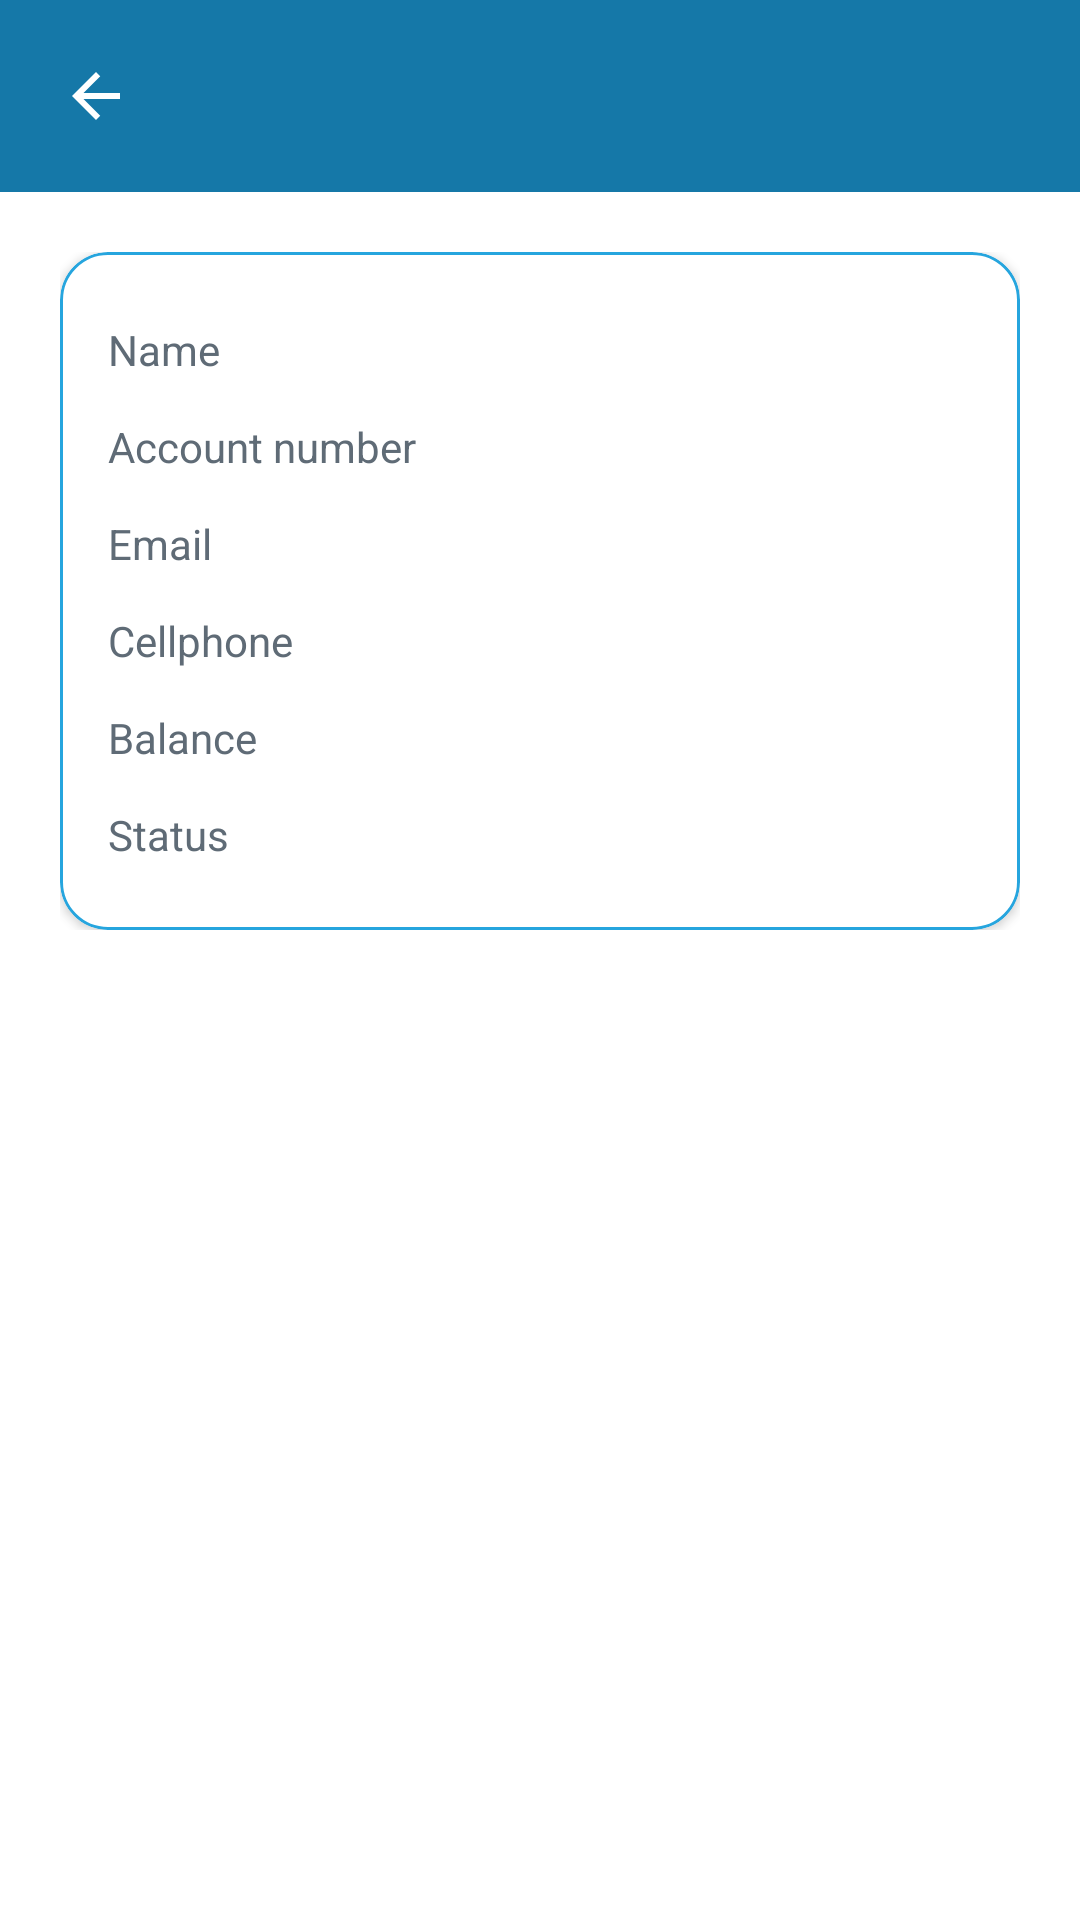

Android layout source for this screen:
<!-- AndroidManifest.xml: application theme Theme.UneswaBank -->
<!-- res/layout/activity_account.xml -->
<?xml version="1.0" encoding="utf-8"?>
<LinearLayout xmlns:android="http://schemas.android.com/apk/res/android"
    xmlns:app="http://schemas.android.com/apk/res-auto"
    android:layout_width="match_parent"
    android:layout_height="match_parent"
    android:background="@color/white"
    android:orientation="vertical">

    <include layout="@layout/view_header" />

    <LinearLayout
        android:layout_width="match_parent"
        android:layout_height="wrap_content"
        android:orientation="vertical"
        android:padding="20dp">

        <com.google.android.material.card.MaterialCardView
            style="@style/Uneswa.Card"
            android:layout_width="match_parent"
            android:layout_height="wrap_content">

            <LinearLayout
                android:layout_width="match_parent"
                android:layout_height="wrap_content"
                android:orientation="vertical"
                android:padding="16dp">

                <LinearLayout
                    android:layout_width="match_parent"
                    android:layout_height="wrap_content"
                    android:orientation="horizontal"
                    android:paddingTop="6dp"
                    android:paddingBottom="6dp">

                    <TextView
                        style="@style/Uneswa.RowLabel"
                        android:layout_width="0dp"
                        android:layout_height="wrap_content"
                        android:layout_weight="1"
                        android:text="Name" />

                    <TextView
                        android:id="@+id/tvName"
                        style="@style/Uneswa.RowValue"
                        android:layout_width="0dp"
                        android:layout_height="wrap_content"
                        android:layout_weight="1.4" />
                </LinearLayout>

                <LinearLayout
                    android:layout_width="match_parent"
                    android:layout_height="wrap_content"
                    android:orientation="horizontal"
                    android:paddingTop="6dp"
                    android:paddingBottom="6dp">

                    <TextView
                        style="@style/Uneswa.RowLabel"
                        android:layout_width="0dp"
                        android:layout_height="wrap_content"
                        android:layout_weight="1"
                        android:text="Account number" />

                    <TextView
                        android:id="@+id/tvAccNo"
                        style="@style/Uneswa.RowValue"
                        android:layout_width="0dp"
                        android:layout_height="wrap_content"
                        android:layout_weight="1.4" />
                </LinearLayout>

                <LinearLayout
                    android:layout_width="match_parent"
                    android:layout_height="wrap_content"
                    android:orientation="horizontal"
                    android:paddingTop="6dp"
                    android:paddingBottom="6dp">

                    <TextView
                        style="@style/Uneswa.RowLabel"
                        android:layout_width="0dp"
                        android:layout_height="wrap_content"
                        android:layout_weight="1"
                        android:text="Email" />

                    <TextView
                        android:id="@+id/tvEmail"
                        style="@style/Uneswa.RowValue"
                        android:layout_width="0dp"
                        android:layout_height="wrap_content"
                        android:layout_weight="1.4" />
                </LinearLayout>

                <LinearLayout
                    android:layout_width="match_parent"
                    android:layout_height="wrap_content"
                    android:orientation="horizontal"
                    android:paddingTop="6dp"
                    android:paddingBottom="6dp">

                    <TextView
                        style="@style/Uneswa.RowLabel"
                        android:layout_width="0dp"
                        android:layout_height="wrap_content"
                        android:layout_weight="1"
                        android:text="Cellphone" />

                    <TextView
                        android:id="@+id/tvCell"
                        style="@style/Uneswa.RowValue"
                        android:layout_width="0dp"
                        android:layout_height="wrap_content"
                        android:layout_weight="1.4" />
                </LinearLayout>

                <LinearLayout
                    android:layout_width="match_parent"
                    android:layout_height="wrap_content"
                    android:orientation="horizontal"
                    android:paddingTop="6dp"
                    android:paddingBottom="6dp">

                    <TextView
                        style="@style/Uneswa.RowLabel"
                        android:layout_width="0dp"
                        android:layout_height="wrap_content"
                        android:layout_weight="1"
                        android:text="Balance" />

                    <TextView
                        android:id="@+id/tvBalance"
                        style="@style/Uneswa.RowValue"
                        android:layout_width="0dp"
                        android:layout_height="wrap_content"
                        android:layout_weight="1.4" />
                </LinearLayout>

                <LinearLayout
                    android:layout_width="match_parent"
                    android:layout_height="wrap_content"
                    android:orientation="horizontal"
                    android:paddingTop="6dp"
                    android:paddingBottom="6dp">

                    <TextView
                        style="@style/Uneswa.RowLabel"
                        android:layout_width="0dp"
                        android:layout_height="wrap_content"
                        android:layout_weight="1"
                        android:text="Status" />

                    <TextView
                        android:id="@+id/tvStatus"
                        style="@style/Uneswa.RowValue"
                        android:layout_width="0dp"
                        android:layout_height="wrap_content"
                        android:layout_weight="1.4" />
                </LinearLayout>
            </LinearLayout>
        </com.google.android.material.card.MaterialCardView>

        <TextView
            android:id="@+id/tvError"
            android:layout_width="match_parent"
            android:layout_height="wrap_content"
            android:layout_marginTop="12dp"
            android:textColor="@color/uneswa_red"
            android:textSize="14sp"
            android:visibility="gone" />
    </LinearLayout>
</LinearLayout>
<!-- res/layout/view_header.xml (included above) -->
<?xml version="1.0" encoding="utf-8"?>
<LinearLayout xmlns:android="http://schemas.android.com/apk/res/android"
    android:layout_width="match_parent"
    android:layout_height="wrap_content"
    android:background="@color/uneswa_blue_dark"
    android:gravity="center_vertical"
    android:orientation="horizontal"
    android:paddingStart="8dp"
    android:paddingTop="8dp"
    android:paddingEnd="8dp"
    android:paddingBottom="8dp">

    <ImageButton
        android:id="@+id/btnBack"
        android:layout_width="48dp"
        android:layout_height="48dp"
        android:background="?attr/selectableItemBackgroundBorderless"
        android:contentDescription="Back"
        android:src="@drawable/ic_back" />

    <TextView
        android:id="@+id/tvTitle"
        android:layout_width="wrap_content"
        android:layout_height="wrap_content"
        android:layout_marginStart="8dp"
        android:textColor="@color/white"
        android:textSize="20sp"
        android:textStyle="bold" />
</LinearLayout>
<!-- resources referenced by this layout -->
<resources>
  <color name="uneswa_blue_dark">#1578A8</color>
  <color name="uneswa_red">#D32F2F</color>
  <color name="white">#FFFFFFFF</color>
  <!-- drawable ic_back (drawable) -->
  <vector xmlns:android="http://schemas.android.com/apk/res/android"
      android:width="24dp"
      android:height="24dp"
      android:tint="@color/white"
      android:viewportWidth="24"
      android:viewportHeight="24">
      <path
          android:fillColor="@android:color/white"
          android:pathData="M20,11H7.83l5.59,-5.59L12,4l-8,8 8,8 1.41,-1.41L7.83,13H20v-2z" />
  </vector>
  <style name="Uneswa.Card" parent="Widget.MaterialComponents.CardView">
          <item name="cardCornerRadius">16dp</item>
          <item name="cardElevation">2dp</item>
          <item name="cardBackgroundColor">@color/white</item>
          <item name="strokeColor">@color/uneswa_blue</item>
          <item name="strokeWidth">1dp</item>
      </style>
  <style name="Uneswa.RowLabel" parent="">
          <item name="android:textColor">@color/uneswa_grey</item>
          <item name="android:textSize">14sp</item>
      </style>
  <style name="Uneswa.RowValue" parent="">
          <item name="android:textColor">@color/uneswa_ink</item>
          <item name="android:textSize">15sp</item>
          <item name="android:textStyle">bold</item>
          <item name="android:gravity">end</item>
      </style>
  <style name="Theme.UneswaBank" parent="Theme.MaterialComponents.Light.NoActionBar">
          <item name="colorPrimary">@color/uneswa_blue_dark</item>
          <item name="colorPrimaryVariant">@color/uneswa_blue_dark</item>
          <item name="colorOnPrimary">@color/white</item>
          <item name="colorSecondary">@color/uneswa_yellow</item>
          <item name="colorOnSecondary">@color/uneswa_ink</item>
          <item name="android:statusBarColor">@color/white</item>
          <item name="android:windowLightStatusBar">true</item>
          <item name="android:windowBackground">@color/white</item>
      </style>
  <color name="uneswa_blue">#26A5DE</color>
  <color name="uneswa_grey">#5F6B76</color>
  <color name="uneswa_ink">#1F2933</color>
  <color name="uneswa_yellow">#F5EB50</color>
</resources>
